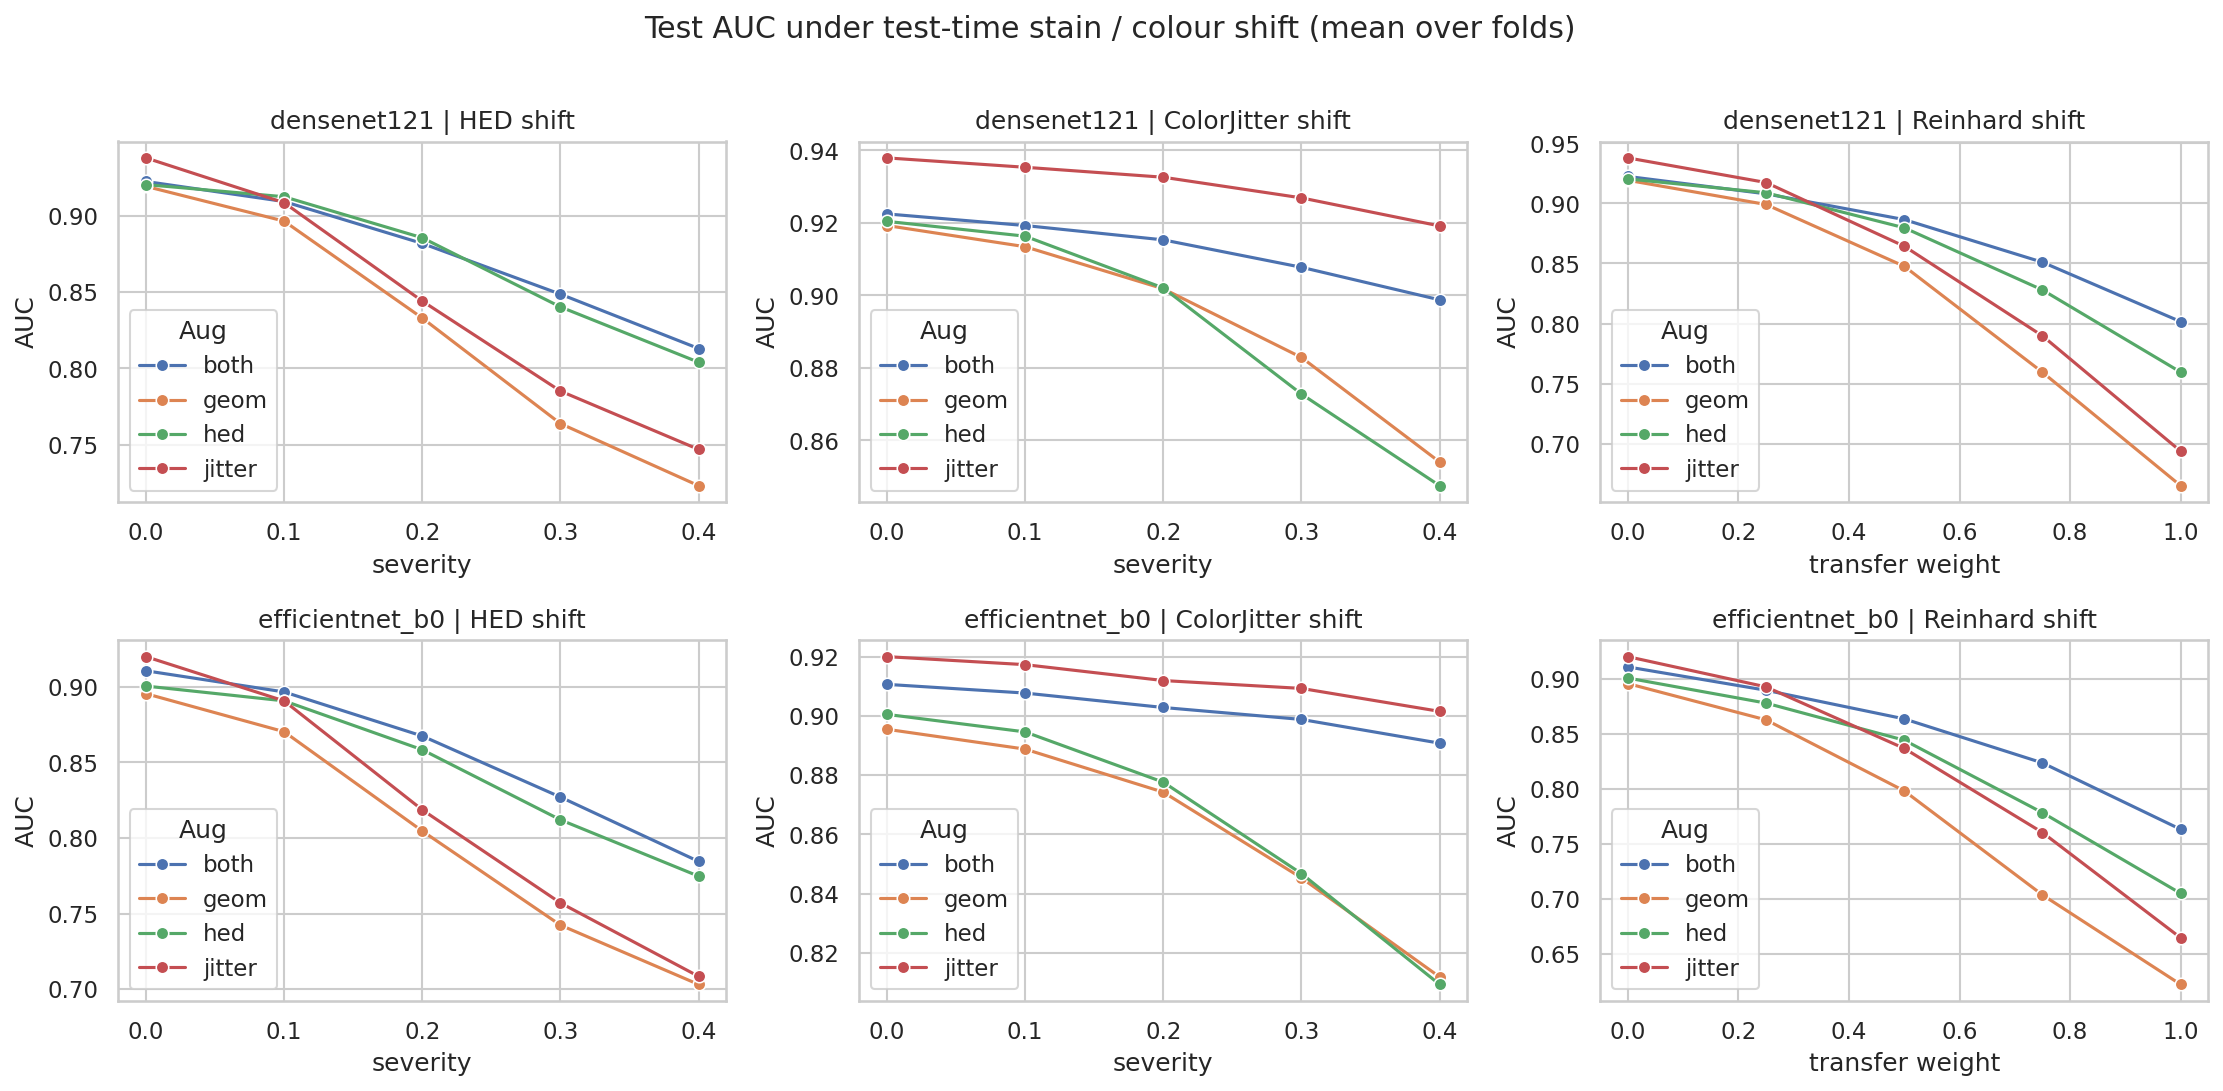

Values plotted in this chart, from the file beside it:
Model, Aug, kind, level, F1, AUC
densenet121, both, ColorJitter, 0.0, 0.887, 0.9225
densenet121, both, ColorJitter, 0.1, 0.8826, 0.9193
densenet121, both, ColorJitter, 0.2, 0.8743, 0.9153
densenet121, both, ColorJitter, 0.3, 0.8679, 0.9078
densenet121, both, ColorJitter, 0.4, 0.8529, 0.8988
densenet121, both, HED, 0.0, 0.887, 0.9225
densenet121, both, HED, 0.1, 0.8709, 0.9093
densenet121, both, HED, 0.2, 0.8478, 0.8819
densenet121, both, HED, 0.3, 0.8213, 0.8486
densenet121, both, HED, 0.4, 0.7934, 0.813
densenet121, both, Reinhard, 0.0, 0.887, 0.9225
densenet121, both, Reinhard, 0.25, 0.8701, 0.908
densenet121, both, Reinhard, 0.5, 0.8458, 0.8865
densenet121, both, Reinhard, 0.75, 0.8161, 0.851
densenet121, both, Reinhard, 1.0, 0.7728, 0.8016
densenet121, geom, ColorJitter, 0.0, 0.8845, 0.9193
densenet121, geom, ColorJitter, 0.1, 0.8775, 0.9134
densenet121, geom, ColorJitter, 0.2, 0.8701, 0.9018
densenet121, geom, ColorJitter, 0.3, 0.8458, 0.8829
densenet121, geom, ColorJitter, 0.4, 0.8207, 0.8541
densenet121, geom, HED, 0.0, 0.8845, 0.9193
densenet121, geom, HED, 0.1, 0.8603, 0.8965
densenet121, geom, HED, 0.2, 0.8058, 0.8329
densenet121, geom, HED, 0.3, 0.7644, 0.7638
densenet121, geom, HED, 0.4, 0.7391, 0.7231
densenet121, geom, Reinhard, 0.0, 0.8845, 0.9193
densenet121, geom, Reinhard, 0.25, 0.8738, 0.8991
densenet121, geom, Reinhard, 0.5, 0.832, 0.8477
densenet121, geom, Reinhard, 0.75, 0.7634, 0.7594
densenet121, geom, Reinhard, 1.0, 0.6965, 0.665
densenet121, hed, ColorJitter, 0.0, 0.8869, 0.9204
densenet121, hed, ColorJitter, 0.1, 0.8813, 0.9163
densenet121, hed, ColorJitter, 0.2, 0.864, 0.9021
densenet121, hed, ColorJitter, 0.3, 0.8365, 0.8728
densenet121, hed, ColorJitter, 0.4, 0.8079, 0.8475
densenet121, hed, HED, 0.0, 0.8869, 0.9204
densenet121, hed, HED, 0.1, 0.8773, 0.9124
densenet121, hed, HED, 0.2, 0.8565, 0.8856
densenet121, hed, HED, 0.3, 0.829, 0.8402
densenet121, hed, HED, 0.4, 0.8019, 0.804
densenet121, hed, Reinhard, 0.0, 0.8869, 0.9204
densenet121, hed, Reinhard, 0.25, 0.8791, 0.9089
densenet121, hed, Reinhard, 0.5, 0.8528, 0.8797
densenet121, hed, Reinhard, 0.75, 0.8098, 0.8279
densenet121, hed, Reinhard, 1.0, 0.7545, 0.7595
densenet121, jitter, ColorJitter, 0.0, 0.9084, 0.9379
densenet121, jitter, ColorJitter, 0.1, 0.9054, 0.9353
densenet121, jitter, ColorJitter, 0.2, 0.9031, 0.9326
densenet121, jitter, ColorJitter, 0.3, 0.9008, 0.9269
densenet121, jitter, ColorJitter, 0.4, 0.893, 0.9192
densenet121, jitter, HED, 0.0, 0.9084, 0.9379
densenet121, jitter, HED, 0.1, 0.8793, 0.9085
densenet121, jitter, HED, 0.2, 0.8221, 0.8441
densenet121, jitter, HED, 0.3, 0.7778, 0.7851
densenet121, jitter, HED, 0.4, 0.7504, 0.7468
densenet121, jitter, Reinhard, 0.0, 0.9084, 0.9379
densenet121, jitter, Reinhard, 0.25, 0.8923, 0.9174
densenet121, jitter, Reinhard, 0.5, 0.8444, 0.8644
densenet121, jitter, Reinhard, 0.75, 0.7878, 0.7897
densenet121, jitter, Reinhard, 1.0, 0.716, 0.6937
... 75 more rows
